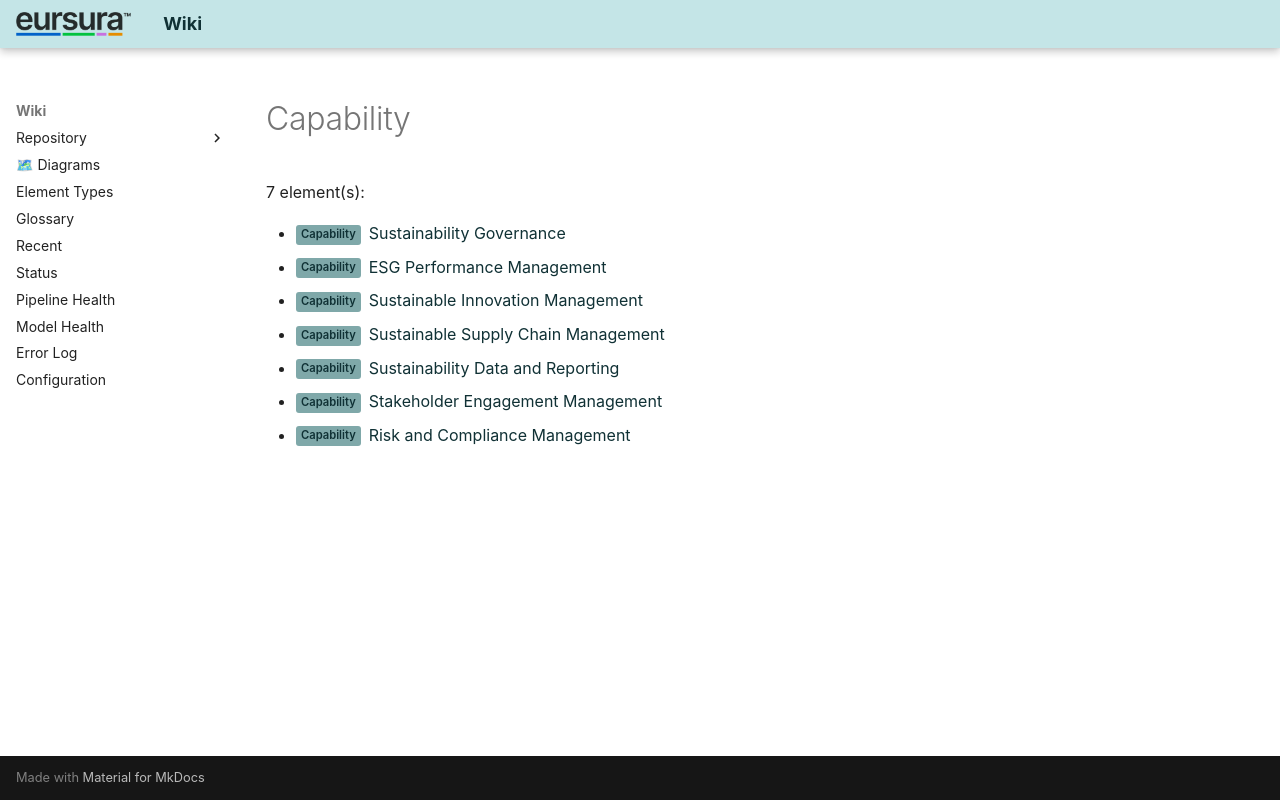

repository: hvroosmalen-eaxpertise/EAxWiki · page: types/ArchiMate3/Capability.html · generator: mkdocs

# Capability

7 element(s):

- <span class="sl" data-layer="strategy">Capability</span> [Sustainability Governance](../../Capabilities/Sustainability Governance.html)
- <span class="sl" data-layer="strategy">Capability</span> [ESG Performance Management](../../Capabilities/ESG Performance Management.html)
- <span class="sl" data-layer="strategy">Capability</span> [Sustainable Innovation Management](../../Capabilities/Sustainable Innovation Management.html)
- <span class="sl" data-layer="strategy">Capability</span> [Sustainable Supply Chain Management](../../Capabilities/Sustainable Supply Chain Management.html)
- <span class="sl" data-layer="strategy">Capability</span> [Sustainability Data and Reporting](../../Capabilities/Sustainability Data and Reporting.html)
- <span class="sl" data-layer="strategy">Capability</span> [Stakeholder Engagement Management](../../Capabilities/Stakeholder Engagement Management.html)
- <span class="sl" data-layer="strategy">Capability</span> [Risk and Compliance Management](../../Capabilities/Risk and Compliance Management.html)
